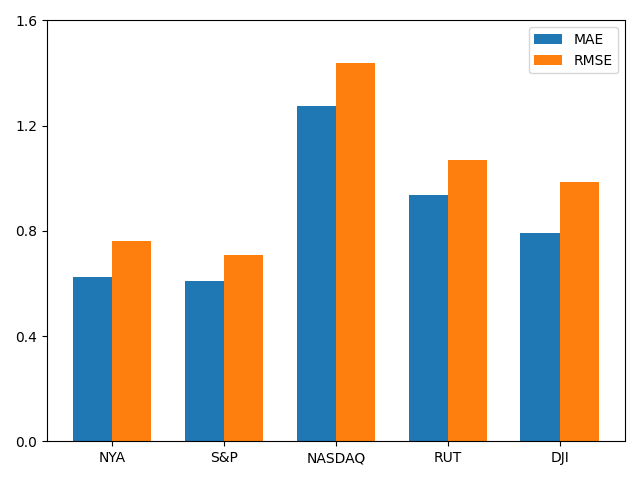

The data file committed next to this chart (first rows):
stock, MAE, RMSE
NYA, 0.6228, 0.763
S&P, 0.6085, 0.7095
NASDAQ, 1.274, 1.44
RUT, 0.9363, 1.068
DJI, 0.7913, 0.9851
